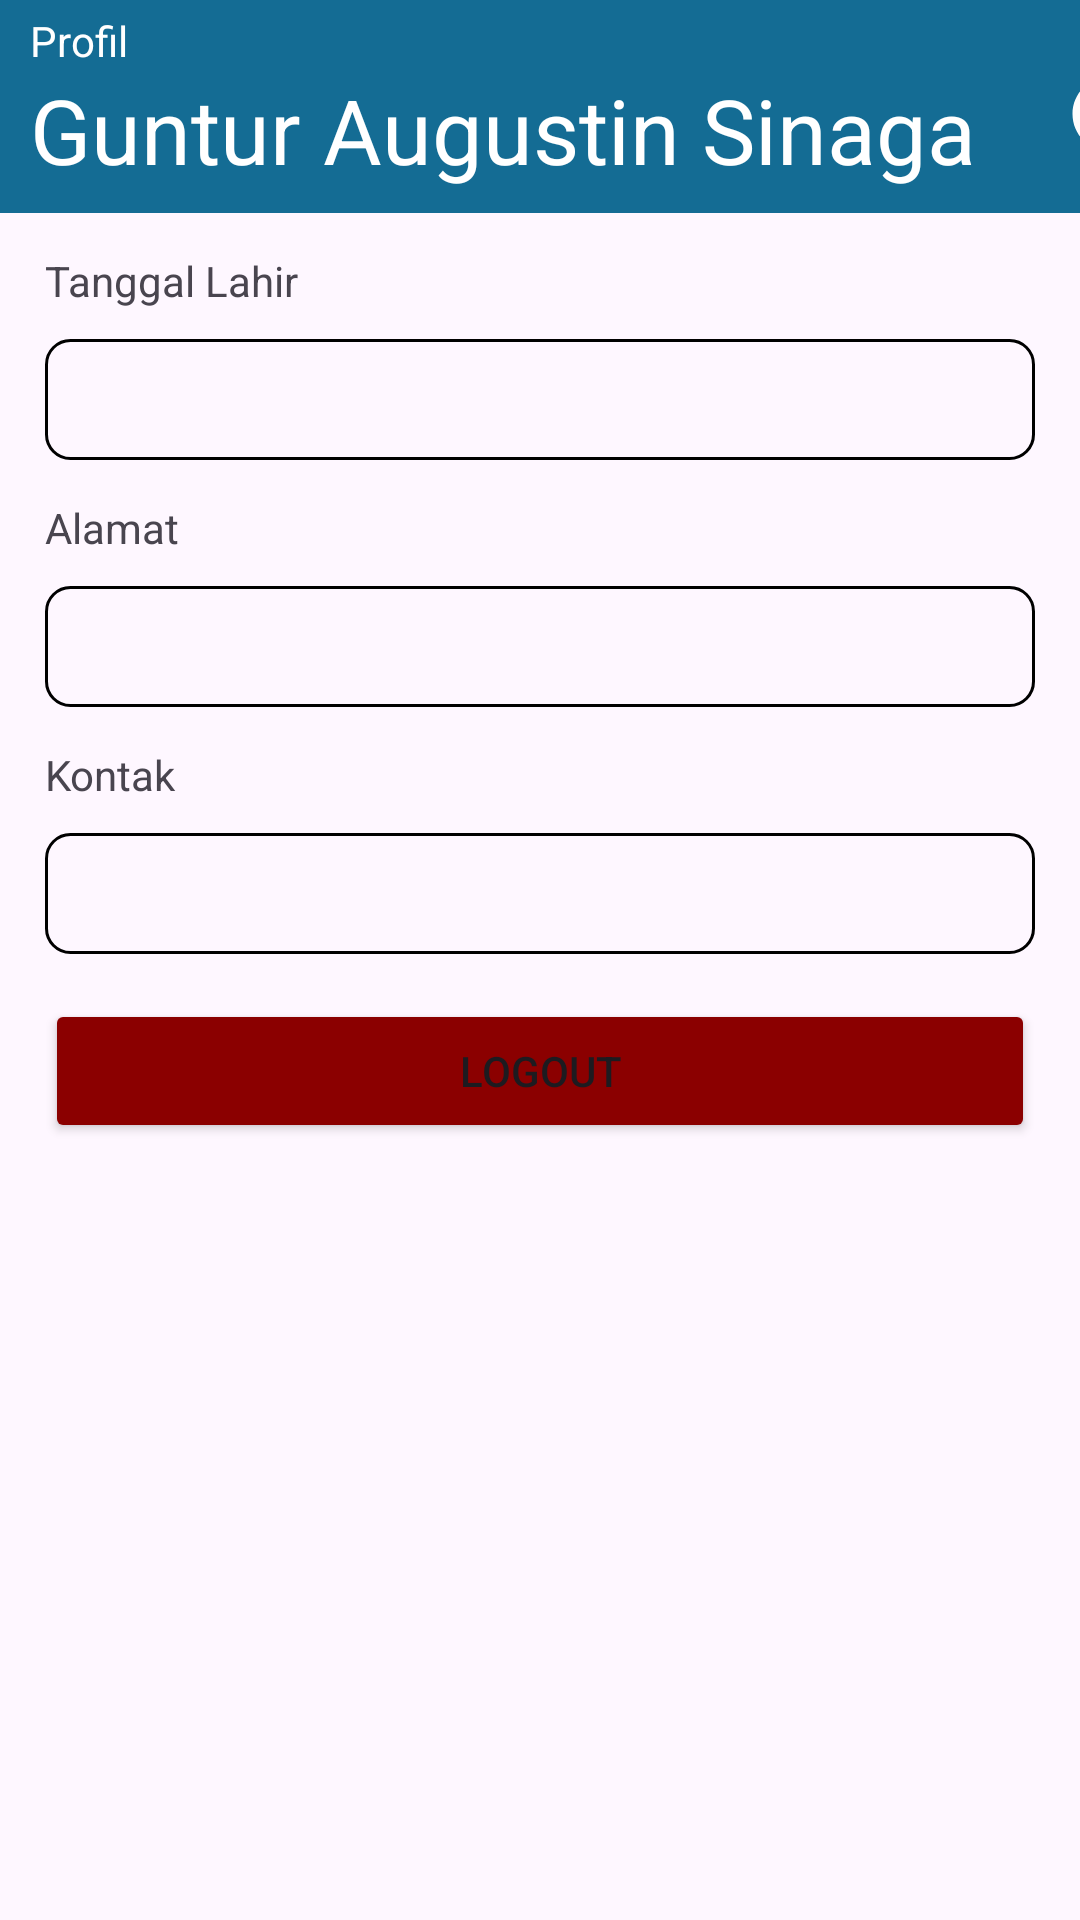

This screen was rendered from an Android layout file. Write that file and the resources it references.
<!-- AndroidManifest.xml: application theme Theme.RekamMedisApp -->
<!-- res/layout/activity_profile.xml -->
<?xml version="1.0" encoding="utf-8"?>
<LinearLayout xmlns:android="http://schemas.android.com/apk/res/android"
    xmlns:app="http://schemas.android.com/apk/res-auto"
    xmlns:tools="http://schemas.android.com/tools"
    android:layout_width="match_parent"
    android:layout_height="match_parent"
    android:orientation="vertical"
    tools:context=".ui.profile.ProfileActivity">

    <androidx.constraintlayout.widget.ConstraintLayout
        android:layout_width="match_parent"
        android:layout_height="71dp"
        android:background="#146C94"
        android:orientation="vertical">

        <TextView
            android:id="@+id/profile_tv"
            android:layout_width="wrap_content"
            android:layout_height="wrap_content"
            android:layout_marginHorizontal="10dp"
            android:layout_marginStart="8dp"
            android:layout_marginTop="4dp"
            android:text="Profil"
            android:textColor="@color/white"
            app:layout_constraintStart_toStartOf="parent"
            app:layout_constraintTop_toTopOf="parent" />

        <TextView
            android:id="@+id/name_tv"
            android:layout_width="345dp"
            android:layout_height="41dp"
            android:layout_marginHorizontal="10dp"

            android:text="Guntur Augustin Sinaga"
            android:textColor="@color/white"
            android:textSize="30sp"
            app:layout_constraintStart_toStartOf="parent"
            app:layout_constraintTop_toBottomOf="@+id/profile_tv" />

        <ImageView
            android:id="@+id/check"
            android:layout_width="30dp"
            android:layout_height="30dp"
            android:src="@drawable/ic_check"
            app:layout_constraintEnd_toEndOf="parent"
            app:layout_constraintHorizontal_bias="0.0"
            app:layout_constraintStart_toEndOf="@+id/name_tv"
            app:layout_constraintTop_toTopOf="@+id/name_tv" />
    </androidx.constraintlayout.widget.ConstraintLayout>

    <LinearLayout
        android:layout_width="match_parent"
        android:layout_height="wrap_content"
        android:paddingHorizontal="15dp"
        android:orientation="vertical">

        <TextView
            android:layout_marginTop="13dp"
            android:layout_width="match_parent"
            android:layout_height="wrap_content"
            android:text="Tanggal Lahir"/>

        <EditText
            android:id="@+id/tanggal_ed"
            android:padding="8dp"
            android:layout_marginTop="10dp"
            android:background="@drawable/profile_layout_bg"
            android:layout_width="match_parent"
            android:layout_height="wrap_content"/>

        <TextView
            android:layout_marginTop="13dp"
            android:layout_width="match_parent"
            android:layout_height="wrap_content"
            android:text="Alamat"/>

        <EditText
            android:id="@+id/alamat_ed"
            android:padding="8dp"
            android:layout_marginTop="10dp"
            android:background="@drawable/profile_layout_bg"
            android:layout_width="match_parent"
            android:layout_height="wrap_content"/>

        <TextView
            android:layout_marginTop="13dp"
            android:layout_width="match_parent"
            android:layout_height="wrap_content"
            android:text="Kontak"/>

        <EditText
            android:id="@+id/kontak_ed"
            android:padding="8dp"
            android:layout_marginTop="10dp"
            android:background="@drawable/profile_layout_bg"
            android:layout_width="match_parent"
            android:layout_height="wrap_content"/>

        <Button
            android:id="@+id/logout"
            android:layout_marginTop="15dp"
            android:layout_width="match_parent"
            android:layout_height="wrap_content"
            android:text="LOGOUT"
            android:backgroundTint="#8B0000"/>
    </LinearLayout>

</LinearLayout>
<!-- resources referenced by this layout -->
<resources>
  <!-- drawable ic_check (drawable) -->
  <vector android:height="24dp" android:tint="#FFFCFC"
      android:viewportHeight="24" android:viewportWidth="24"
      android:width="24dp" xmlns:android="http://schemas.android.com/apk/res/android">
      <path android:fillColor="@android:color/white" android:pathData="M12,2C6.48,2 2,6.48 2,12s4.48,10 10,10 10,-4.48 10,-10S17.52,2 12,2zM10,17l-5,-5 1.41,-1.41L10,14.17l7.59,-7.59L19,8l-9,9z"/>
  </vector>
  <!-- drawable profile_layout_bg (drawable) -->
  <?xml version="1.0" encoding="UTF-8"?>
  <shape xmlns:android="http://schemas.android.com/apk/res/android">
  
      <stroke
          android:width="1dp"
          android:color="@color/black"/>
      <corners android:radius="8dp"/>
  
  </shape>
  <style name="Theme.RekamMedisApp" parent="Base.Theme.RekamMedisApp" />
  <style name="Base.Theme.RekamMedisApp" parent="Theme.Material3.DayNight.NoActionBar">
          
          
      </style>
  <!-- not gathered from this repository: default colours our renderer supplied (Android Studio template values) -->
  <color name="black">#FF000000</color>
  <color name="white">#FFFFFFFF</color>
</resources>
